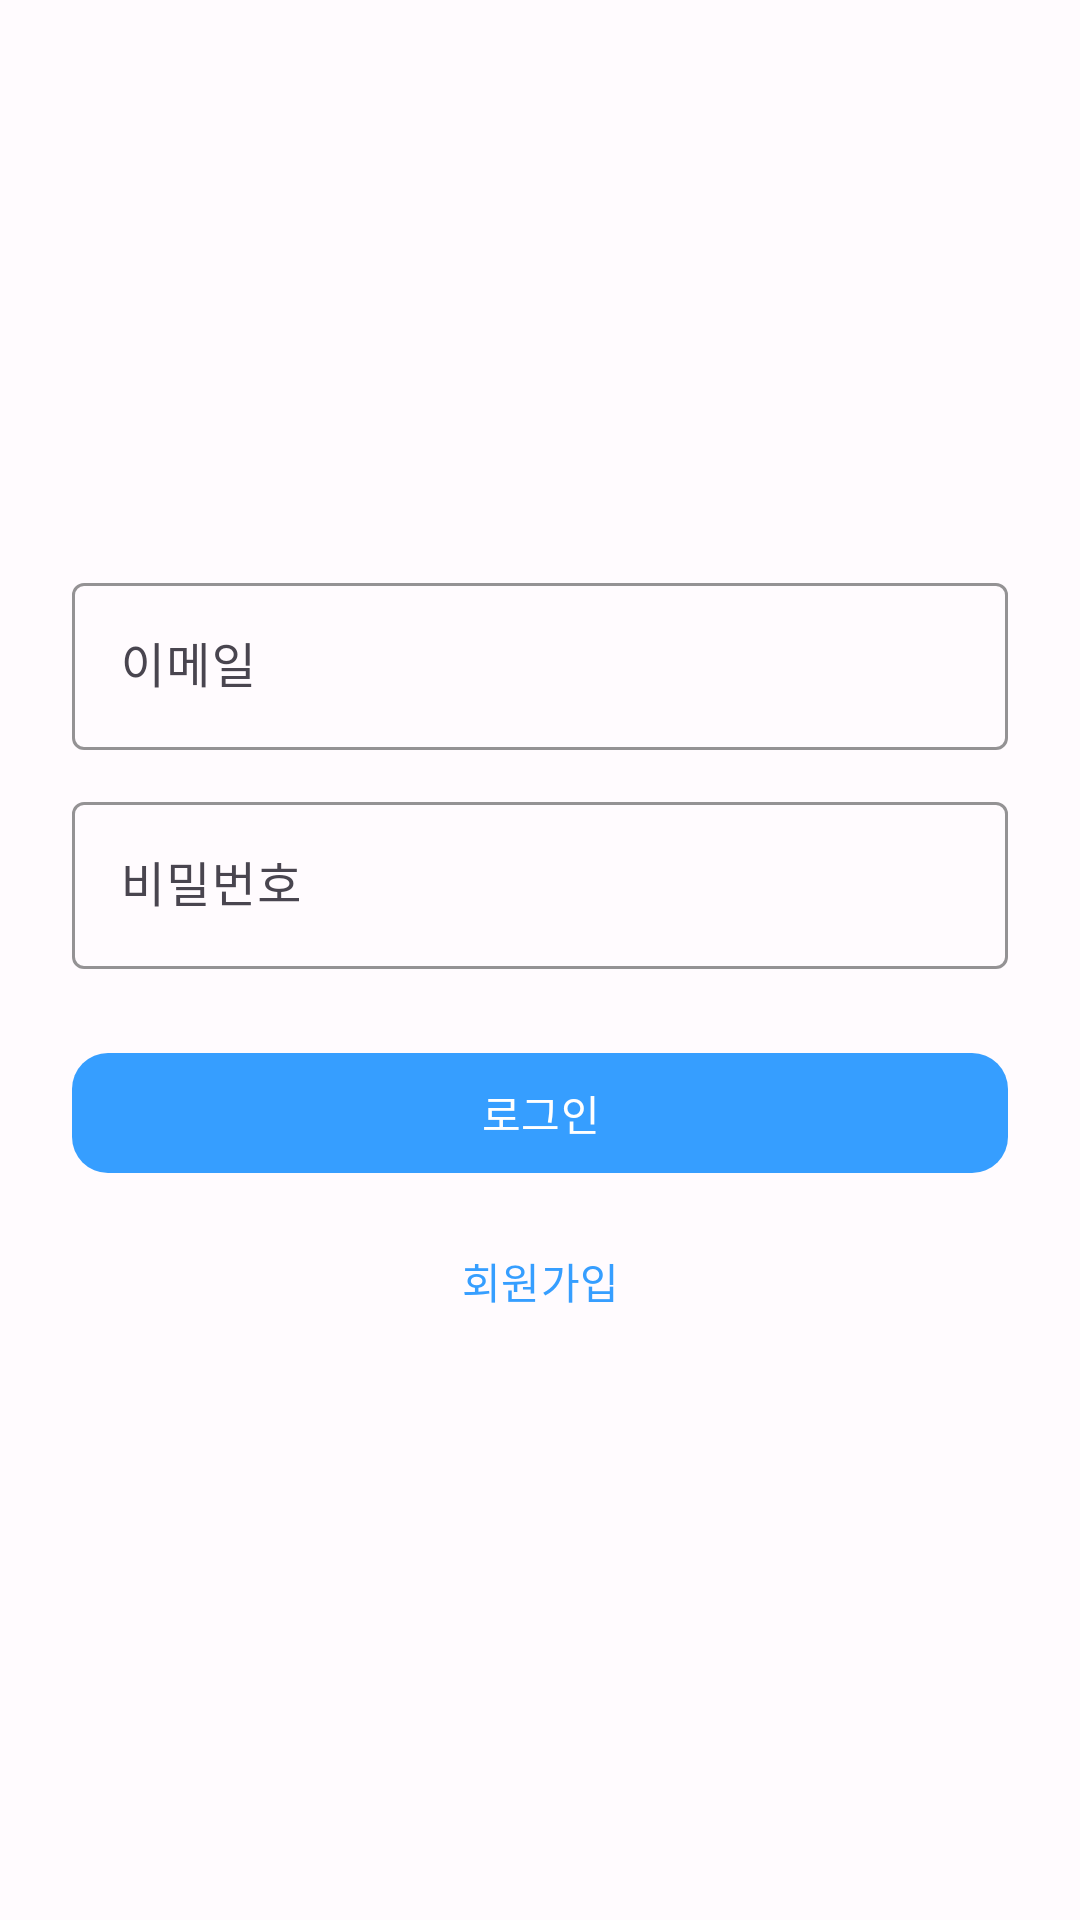

This screen was rendered from an Android layout file. Write that file and the resources it references.
<!-- AndroidManifest.xml: application theme Theme.Mobile_termproject -->
<!-- res/layout/activity_login.xml -->
<?xml version="1.0" encoding="utf-8"?>
<ScrollView
    xmlns:android="http://schemas.android.com/apk/res/android"
    xmlns:app="http://schemas.android.com/apk/res-auto"
    xmlns:tools="http://schemas.android.com/tools"
    android:id="@+id/main"
    android:layout_width="match_parent"
    android:layout_height="match_parent"
    android:fillViewport="true"
    android:background="@color/md_theme_light_background"
    tools:context=".Authentication.LoginActivity">
    <FrameLayout
        android:layout_width="match_parent"
        android:layout_height="match_parent">

        <LinearLayout
            android:id="@+id/loginForm"
            android:layout_width="match_parent"
            android:layout_height="wrap_content"
            android:layout_gravity="center"
            android:orientation="vertical"
            android:padding="24dp">

            
            <com.google.android.material.textfield.TextInputLayout
                android:layout_width="match_parent"
                android:layout_height="wrap_content"
                android:hint="@string/login_activity_hint_email"
                app:boxBackgroundMode="outline"
                app:boxStrokeColor="#369EFF"
                app:hintTextColor="#369EFF">

                <com.google.android.material.textfield.TextInputEditText
                    android:id="@+id/editTextEmail"
                    android:layout_width="match_parent"
                    android:layout_height="wrap_content"
                    android:inputType="textEmailAddress" />
            </com.google.android.material.textfield.TextInputLayout>

            
            <com.google.android.material.textfield.TextInputLayout
                android:layout_width="match_parent"
                android:layout_height="wrap_content"
                android:layout_marginTop="12dp"
                android:hint="@string/login_activity_hint_pwd"
                app:boxBackgroundMode="outline"
                app:boxStrokeColor="#369EFF"
                app:hintTextColor="#369EFF">

                <com.google.android.material.textfield.TextInputEditText
                    android:id="@+id/editTextPassword"
                    android:layout_width="match_parent"
                    android:layout_height="wrap_content"
                    android:inputType="textPassword" />
            </com.google.android.material.textfield.TextInputLayout>

            
            <com.google.android.material.button.MaterialButton
                android:id="@+id/buttonLogin"
                android:layout_width="match_parent"
                android:layout_height="wrap_content"
                android:layout_marginTop="24dp"
                android:text="@string/login_activity_btn_login"
                android:textAllCaps="false"
                android:textColor="@android:color/white"
                app:backgroundTint="#369EFF"
                app:cornerRadius="12dp" />

            
            <com.google.android.material.button.MaterialButton
                android:id="@+id/buttonRegister"
                android:layout_width="match_parent"
                android:layout_height="wrap_content"
                android:layout_marginTop="8dp"
                android:text="@string/login_activity_btn_register"
                android:textAllCaps="false"
                android:textColor="#369EFF"
                app:backgroundTint="@android:color/transparent"
                app:cornerRadius="12dp" />
        </LinearLayout>
    </FrameLayout>
</ScrollView>
<!-- resources referenced by this layout -->
<resources>
  <color name="md_theme_light_background">#FFFBFE</color>
  <string name="login_activity_btn_login">로그인</string>
  <string name="login_activity_btn_register">회원가입</string>
  <string name="login_activity_hint_email">이메일</string>
  <string name="login_activity_hint_pwd">비밀번호</string>
  <style name="Theme.Mobile_termproject" parent="Base.Theme.Mobile_termproject" />
  <style name="Base.Theme.Mobile_termproject" parent="Theme.Material3.DayNight.NoActionBar">
          
          
          
          <item name="colorPrimary">@color/md_theme_light_primary</item>
          <item name="colorOnPrimary">@color/md_theme_light_onPrimary</item>
          <item name="colorSecondary">@color/md_theme_light_secondary</item>
          <item name="colorOnSecondary">@color/md_theme_light_onPrimary</item>
          <item name="colorSurface">@color/md_theme_light_background</item>
          <item name="colorOnSurface">@color/md_theme_light_onBackground</item>
          <item name="android:windowBackground">@color/md_theme_light_background</item>
      </style>
  <color name="md_theme_light_primary">#369EFF</color>
  <color name="md_theme_light_onPrimary">#FFFFFF</color>
  <color name="md_theme_light_secondary">#625B71</color>
</resources>
